Run: headless pygame with SDL's dummy video driver; simulated clock (each Clock.tick advances the game by its frame time, no real sleeping); random seed 0; keys injected as events and as key.get_pressed() state; no mouse input.
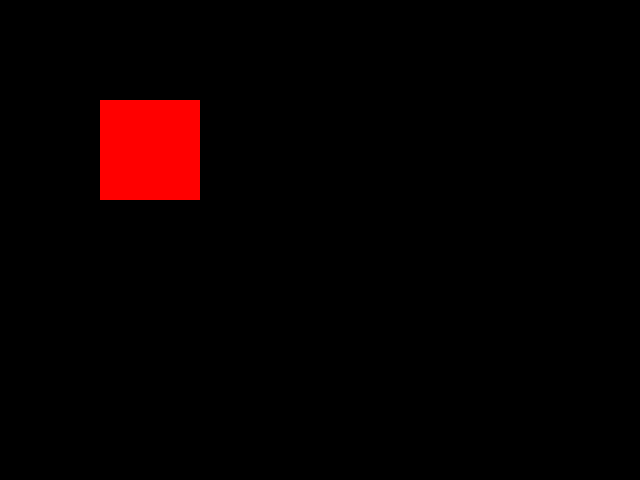
Frame 1 of 4 · flips 1–60 · no input
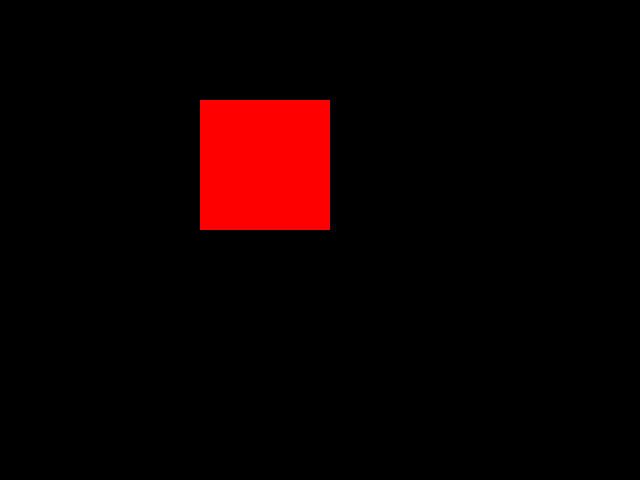
Frame 2 of 4 · flips 61–180 · tapped SPACE, RETURN · held RIGHT (→), D
Frame 3 of 4 · flips 181–300 · held DOWN (↓), S · screen unchanged from frame 2, image omitted
Frame 4 of 4 · flips 301–420 · held LEFT (←), A, UP (↑), W · screen same as frame 1, image omitted

The pygame program that drew these frames:

import pygame
from pygame.locals import *
import time
import datetime

class Object:
    def __init__(self,x,y,scaleX,scaleY,sFactors):
        self.x=x
        self.y=y
        self.scaleX=scaleX
        self.scaleY=scaleY
        self.sFactors=sFactors

    def scaleUp(self):
        global page
        self.scaleX*=self.sFactors[page]
        self.scaleY*=self.sFactors[page]
    
    def scaleDown(self):
        global page
        self.scaleX=self.scaleX/self.sFactors[page]
        self.scaleY=self.scaleY/self.sFactors[page]

pygame.init()
screen=pygame.display.set_mode((640,480))
pygame.display.set_caption("Physical Files")
page=1
test=Object(100,100,1,1,[1,1.3,2,1.5])

def toInt(num):
    return int(num//1)

while True:
    pygame.draw.rect(screen,"red",(test.x,test.y,toInt(100*test.scaleX),toInt(100*test.scaleY)),toInt(100*max(test.scaleX,test.scaleY)))
    for event in pygame.event.get():
        if event.type == QUIT:
            pygame.quit()
            exit()
        if event.type == KEYDOWN:
            if event.key == K_RIGHT:
                if page<4:
                    test.x+=100
                    test.scaleUp()
                    page+=1
            if event.key == K_LEFT:
                if page>0:
                    page-=1
                    test.scaleDown()
                    test.x-=100
    pygame.display.update()
    screen.fill("black")
